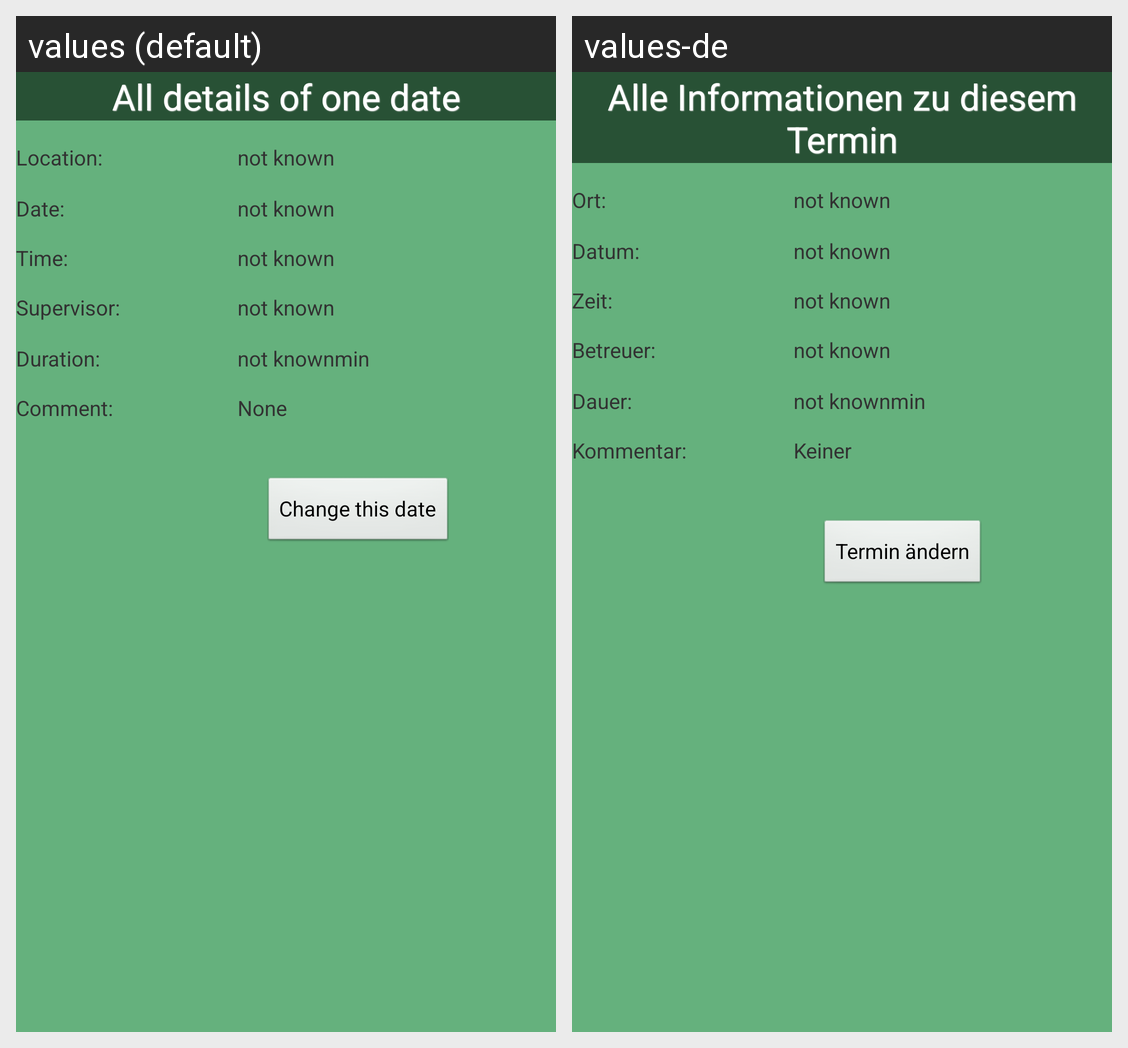

For this localized Android screen grid, give each drawn string resource with its value in every locale shown.
Android screen res/layout/singleevent.xml rendered under 2 locales, left to right: values (default), values-de. Device: Nexus 5 (rendered at 1080×1920; each locale shown at half size, 540×960, under a caption strip naming it); theme AppTheme.
Strings drawn on this screen, with the default value and each locale's value (text and hints the layout hard-codes, and strings that could not be matched under every locale, appear in the picture but are not listed):

details_singleEve
  values: All details of one date
  values-de: Alle Informationen zu diesem Termin

location
  values: Location:
  values-de: Ort:

date
  values: Date:
  values-de: Datum:

dura
  values: Duration:
  values-de: Dauer:

supervisor
  values: Supervisor:
  values-de: Betreuer:

time
  values: Time:
  values-de: Zeit:

minutes
  values: min
  values-de: min

comment
  values: Comment:
  values-de: Kommentar:

none
  values: None
  values-de: Keiner

button_singleevent_change
  values: Change this date
  values-de: Termin ändern
